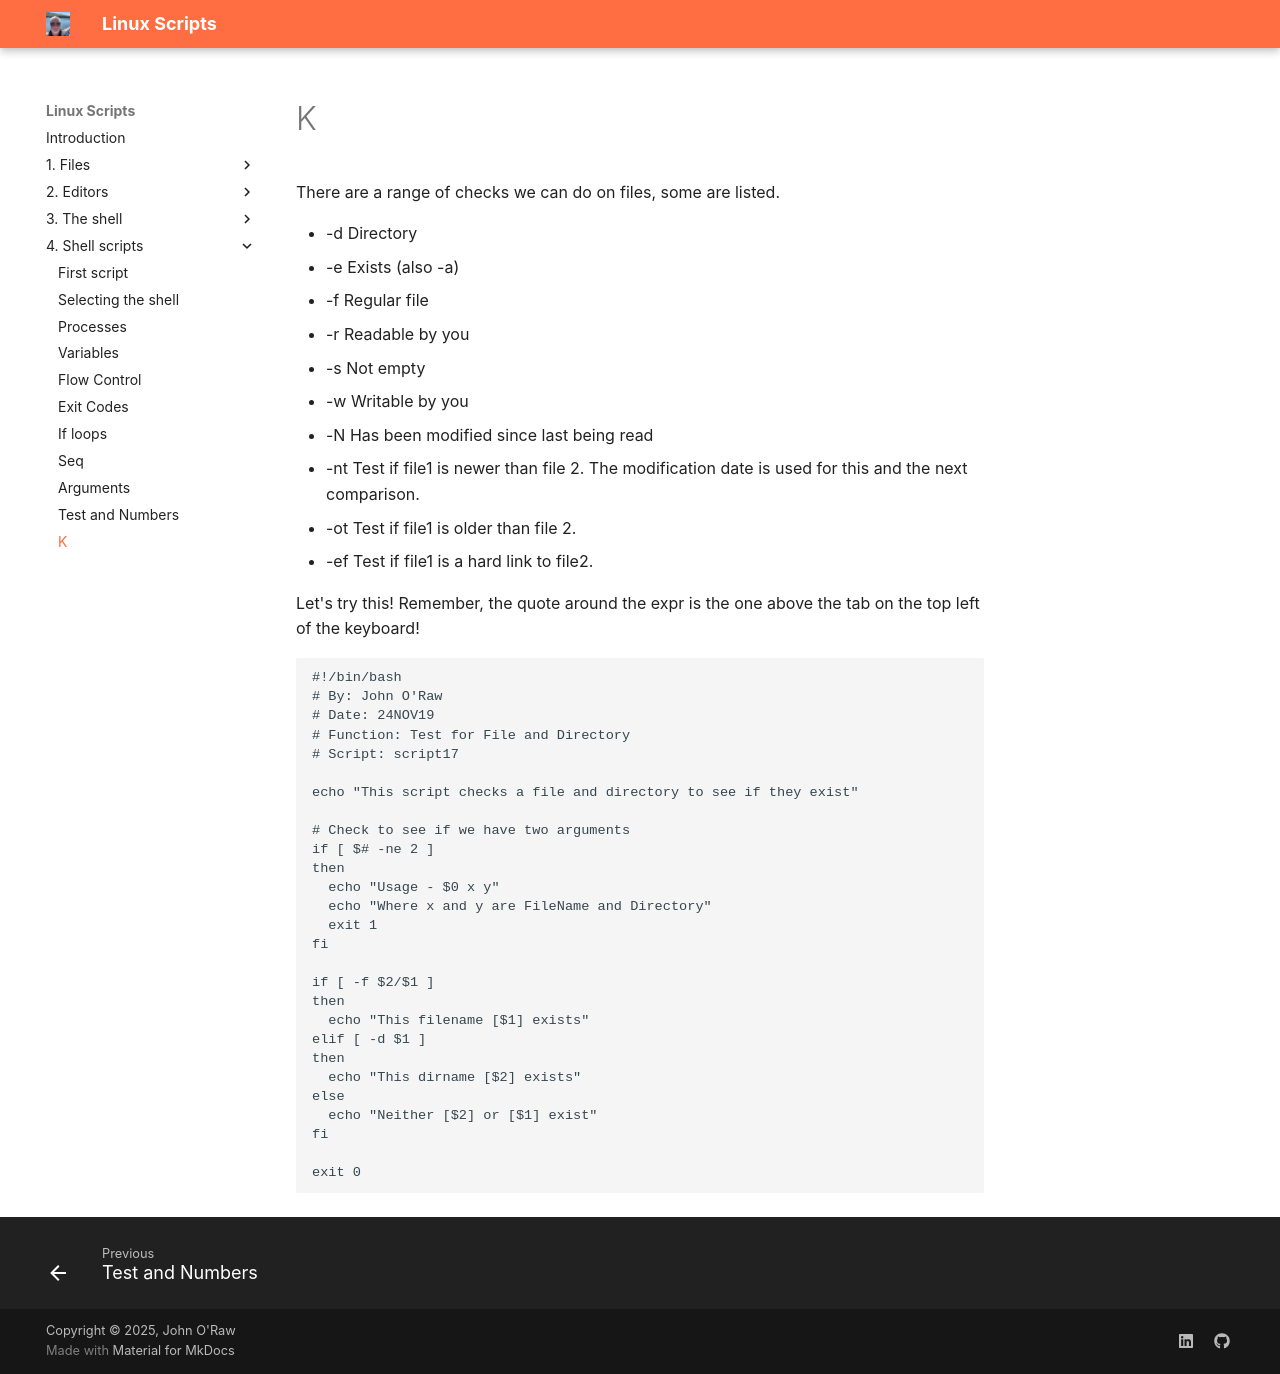

repository: JOR-Donegal/LinuxScripts26 · page: 4. Shell scripts/k/index.html · generator: mkdocs

There are a range of checks we can do on files, some are listed.

- -d  Directory
- -e  Exists (also -a)
- -f   Regular file
- -r   Readable by you
- -s  Not empty  
- -w  Writable by you
- -N  Has been modified since last being read
- -nt   Test if file1 is newer than file 2. The modification date is used for this and the next comparison.
- -ot  Test if file1 is older than file 2.
- -ef  Test if file1 is a hard link to file2.

Let's try this! Remember, the quote around the expr is the one above the tab on the top left of the keyboard!

````linux
#!/bin/bash
# By: John O'Raw
# Date: 24NOV19
# Function: Test for File and Directory
# Script: script17

echo "This script checks a file and directory to see if they exist"

# Check to see if we have two arguments
if [ $# -ne 2 ]
then
  echo "Usage - $0 x y"
  echo "Where x and y are FileName and Directory"
  exit 1
fi

if [ -f $2/$1 ]
then
  echo "This filename [$1] exists"
elif [ -d $1 ]
then
  echo "This dirname [$2] exists"
else
  echo "Neither [$2] or [$1] exist"
fi
 
exit 0
````
